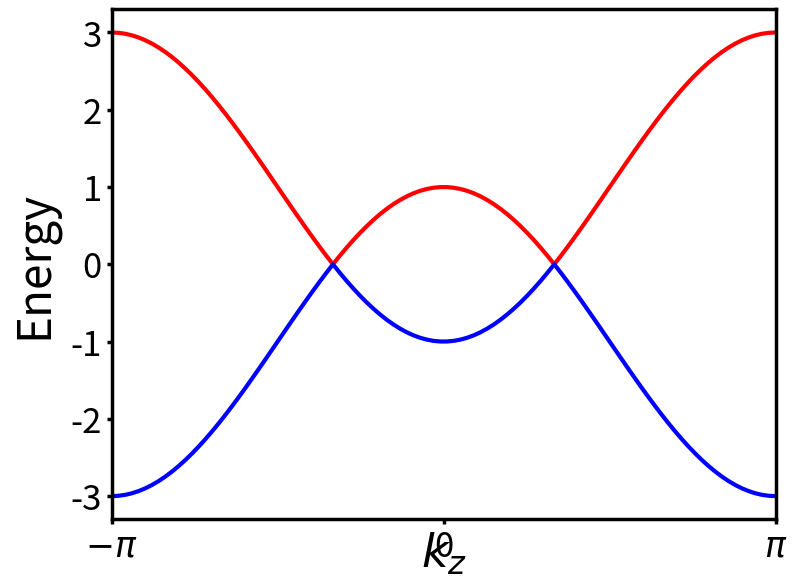

Write the Python code that produced this figure. (Note: this script raises an exception after producing the figure.)
"""
[redacted]

 Calculate the energy spectrum and plot it crossings with Fermi level
 at critical points
"""

import numpy as np
from math import pi
import matplotlib.pyplot as plt

h = -3
t = 1
Asquare = 1

k = np.linspace(-pi, pi, 100)
kx = 0
ky = 0
kz = k
# ky, kz = np.meshgrid(k, k, indexing='ij')

Hx = 2 * (np.sin(kx) * np.sin(kz)
          + t * np.sin(ky) * (np.cos(kx) + np.cos(ky) + np.cos(kz) + h))
Hy = 2 * (t * np.sin(ky) * np.sin(kz)
          - np.sin(kx) * (np.cos(kx) + np.cos(ky) + np.cos(kz) + h))
Hz = (np.power(np.sin(kx), 2) + np.power(np.sin(ky), 2)
      - np.power(np.sin(kz), 2)
      - np.power(np.cos(kx) + np.cos(ky) + np.cos(kz) + h, 2)
      + Asquare)
# + Asquare * np.sin(kz) + Asquare * np.sin(ky) + Asquare * np.sin(kx))

E1 = np.sqrt(np.power(Hx, 2) + np.power(Hy, 2) + np.power(Hz, 2))
fig = plt.figure(figsize=(8, 6))
ax = fig.add_axes([0.13, 0.11, 0.83, 0.85])
fs = 33
fss = 25
ls = 3
lss=2.5
ax.tick_params(labelsize=fss, width=lss)
ax.tick_params(axis='x', labelsize=fss)
for axis in ['top', 'bottom', 'left', 'right']:
    ax.spines[axis].set_linewidth(lss)
ax.xaxis.set_label_coords(0.8, -0.02)
ax.yaxis.set_label_coords(-0.08, 0.5)
ax.set_xlabel(r'$k_z$', fontsize=fs)
ax.set_ylabel(r'Energy', fontsize=fs)
ax.set_xlim(-pi, pi)
ax.set_xticks([-pi, 0, pi])
# ax.set_yticks([-2, 0, 2])
ax.set_xticklabels([r'$-\pi$', r'0', r'$\pi$'])
# ax.set_ylim(max(E1), -max(E1))
ax.plot(k, E1, 'r', k, -E1, 'b', linewidth=ls)
# plt.show()
plt.savefig('Images/CritSpectra/Spectra_crit_h-3t1A1.png',
            bbox_inches=None)

#
# deltaE = 0.5
#
# Ecrossings = (E1 < deltaE)
#
# fs = 15
# fig, ax = plt.subplots()
# # plt.plot(k, E1, 'k', k, -E1, 'k')
# ax.imshow(Ecrossings)
# ax.set_xlabel('$k_x$', fontsize=fs)
# ax.set_ylabel('$k_z$', fontsize=fs)
# plt.show()
